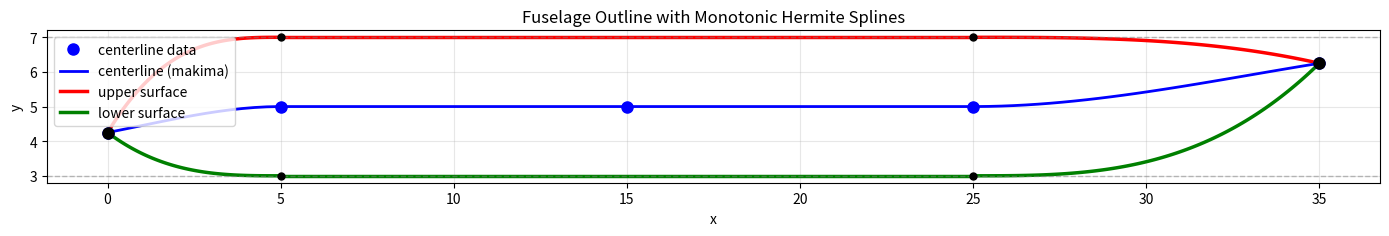

Recreate this plot in Python.
import numpy as np
from scipy.interpolate import Akima1DInterpolator, CubicHermiteSpline
import matplotlib.pyplot as plt

# Coordinates
x = np.array([0, 5, 15, 25, 35])
y = np.array([1.25, 2, 2, 2, 3.25]) + 3
xs = np.linspace(min(x), max(x), num=100)
r_fuse = 2
r_nose = 0.25
y_centreline = y[2]

# Centerline
y_makima = Akima1DInterpolator(x, y, method="makima")(xs)

# Get key points from the actual data
y_tip = y[0]  # First point: y = 4
y_tail = y[-1]  # Last point: y = 6.5
x_nose_junction = x[1]  # x = 5
x_tail_start = x[-2]  # x = 35

# Upper and lower horizontal line y-coordinates
y_upper = y_centreline + r_fuse  # y = 7
y_lower = y_centreline - r_fuse  # y = 3

# Tail extension
x_tail_end = x[-1]  # Extend 5 units beyond

# NOSE SECTION: Monotonic splines with bounded derivatives
# For monotonicity without overshoot: |d0| ≤ 3*|Δy|/Δx and |d1| ≤ 3*|Δy|/Δx
# But we also want vertical at tip, so we use the maximum allowable derivative

dx_nose = x_nose_junction - 0
dy_upper_nose = y_upper - y_tip  # 3
dy_lower_nose = y_lower - y_tip  # -1

# Upper nose: curve upward from tip to upper line
# Max derivative for monotonic Hermite: 3*Δy/Δx
max_deriv_upper_nose = 3 * abs(dy_upper_nose) / dx_nose  # 3*3/5 = 1.8
x_nose = np.array([0, x_nose_junction])
y_upper_nose_vals = np.array([y_tip, y_upper])
dydx_upper_nose = np.array([max_deriv_upper_nose, 0])  # Steep at tip, horizontal at junction

upper_nose_spline = CubicHermiteSpline(x_nose, y_upper_nose_vals, dydx_upper_nose)

# Lower nose: curve downward from tip to lower line
max_deriv_lower_nose = 3 * abs(dy_lower_nose) / dx_nose  # 3*1/5 = 0.6
y_lower_nose_vals = np.array([y_tip, y_lower])
dydx_lower_nose = np.array([-max_deriv_lower_nose, 0])  # Steep downward at tip, horizontal at junction

lower_nose_spline = CubicHermiteSpline(x_nose, y_lower_nose_vals, dydx_lower_nose)

# TAIL SECTION: Monotonic splines with bounded derivatives
dx_tail = x_tail_end - x_tail_start
dy_upper_tail = y_tail - y_upper  # -0.5
dy_lower_tail = y_tail - y_lower  # 3.5

# Upper tail: curve downward from upper line to tail
max_deriv_upper_tail = 3 * abs(dy_upper_tail) / dx_tail  # 3*0.5/5 = 0.3
x_tail = np.array([x_tail_start, x_tail_end])
y_upper_tail_vals = np.array([y_upper, y_tail])
dydx_upper_tail = np.array([0, -max_deriv_upper_tail])  # Horizontal at start, steep downward at end

upper_tail_spline = CubicHermiteSpline(x_tail, y_upper_tail_vals, dydx_upper_tail)

# Lower tail: curve upward from lower line to tail
max_deriv_lower_tail = 3 * abs(dy_lower_tail) / dx_tail  # 3*3.5/5 = 2.1
y_lower_tail_vals = np.array([y_lower, y_tail])
dydx_lower_tail = np.array([0, max_deriv_lower_tail])  # Horizontal at start, steep upward at end

lower_tail_spline = CubicHermiteSpline(x_tail, y_lower_tail_vals, dydx_lower_tail)

# Generate fine points for plotting
x_nose_fine = np.linspace(0, x_nose_junction, 100)
x_straight_fine = np.linspace(x_nose_junction, x_tail_start, 100)
x_tail_fine = np.linspace(x_tail_start, x_tail_end, 100)

y_upper_nose_fine = upper_nose_spline(x_nose_fine)
y_lower_nose_fine = lower_nose_spline(x_nose_fine)
y_upper_tail_fine = upper_tail_spline(x_tail_fine)
y_lower_tail_fine = lower_tail_spline(x_tail_fine)

# Plot
fig, ax = plt.subplots(figsize=(14, 7))

# Centerline
ax.plot(x, y, "o", label="centerline data", markersize=8, zorder=5, color='blue')
ax.plot(xs, y_makima, label="centerline (makima)", linewidth=2, zorder=4, color='blue')

# Upper surface
ax.plot(x_nose_fine, y_upper_nose_fine, 'r-', linewidth=2.5, label="upper surface")
ax.plot(x_straight_fine, np.ones_like(x_straight_fine) * y_upper, 'r-', linewidth=2.5)
ax.plot(x_tail_fine, y_upper_tail_fine, 'r-', linewidth=2.5)

# Lower surface
ax.plot(x_nose_fine, y_lower_nose_fine, 'g-', linewidth=2.5, label="lower surface")
ax.plot(x_straight_fine, np.ones_like(x_straight_fine) * y_lower, 'g-', linewidth=2.5)
ax.plot(x_tail_fine, y_lower_tail_fine, 'g-', linewidth=2.5)

# Reference horizontal lines (dashed)
ax.axhline(y_centreline - r_fuse, linestyle='--', color='gray', alpha=0.5, linewidth=1)
ax.axhline(y_centreline + r_fuse, linestyle='--', color='gray', alpha=0.5, linewidth=1)

# Mark junction points
ax.plot([x_nose_junction, x_nose_junction], [y_lower, y_upper], 'ko', markersize=5, zorder=6)
ax.plot([x_tail_start, x_tail_start], [y_lower, y_upper], 'ko', markersize=5, zorder=6)

# Mark end points
ax.plot(0, y_tip, 'ko', markersize=8, zorder=6)
ax.plot(x_tail_end, y_tail, 'ko', markersize=8, zorder=6)

ax.set_aspect('equal')
ax.legend(loc='upper left')
ax.grid(True, alpha=0.3)
ax.set_xlabel('x')
ax.set_ylabel('y')
ax.set_title('Fuselage Outline with Monotonic Hermite Splines')
plt.tight_layout()
plt.show()

# Print diagnostics
print(f"Nose section: x = {x_nose[0]:.1f} to {x_nose[1]:.1f}")
print(f"  Upper nose: Δy = {dy_upper_nose:.1f}, max derivative = {max_deriv_upper_nose:.2f}")
print(f"  Lower nose: Δy = {dy_lower_nose:.1f}, max derivative = {max_deriv_lower_nose:.2f}")
print(f"\nStraight section: x = {x_nose_junction:.1f} to {x_tail_start:.1f}")
print(f"\nTail section: x = {x_tail_start:.1f} to {x_tail_end:.1f}")
print(f"  Upper tail: Δy = {dy_upper_tail:.1f}, max derivative = {max_deriv_upper_tail:.2f}")
print(f"  Lower tail: Δy = {dy_lower_tail:.1f}, max derivative = {max_deriv_lower_tail:.2f}")
